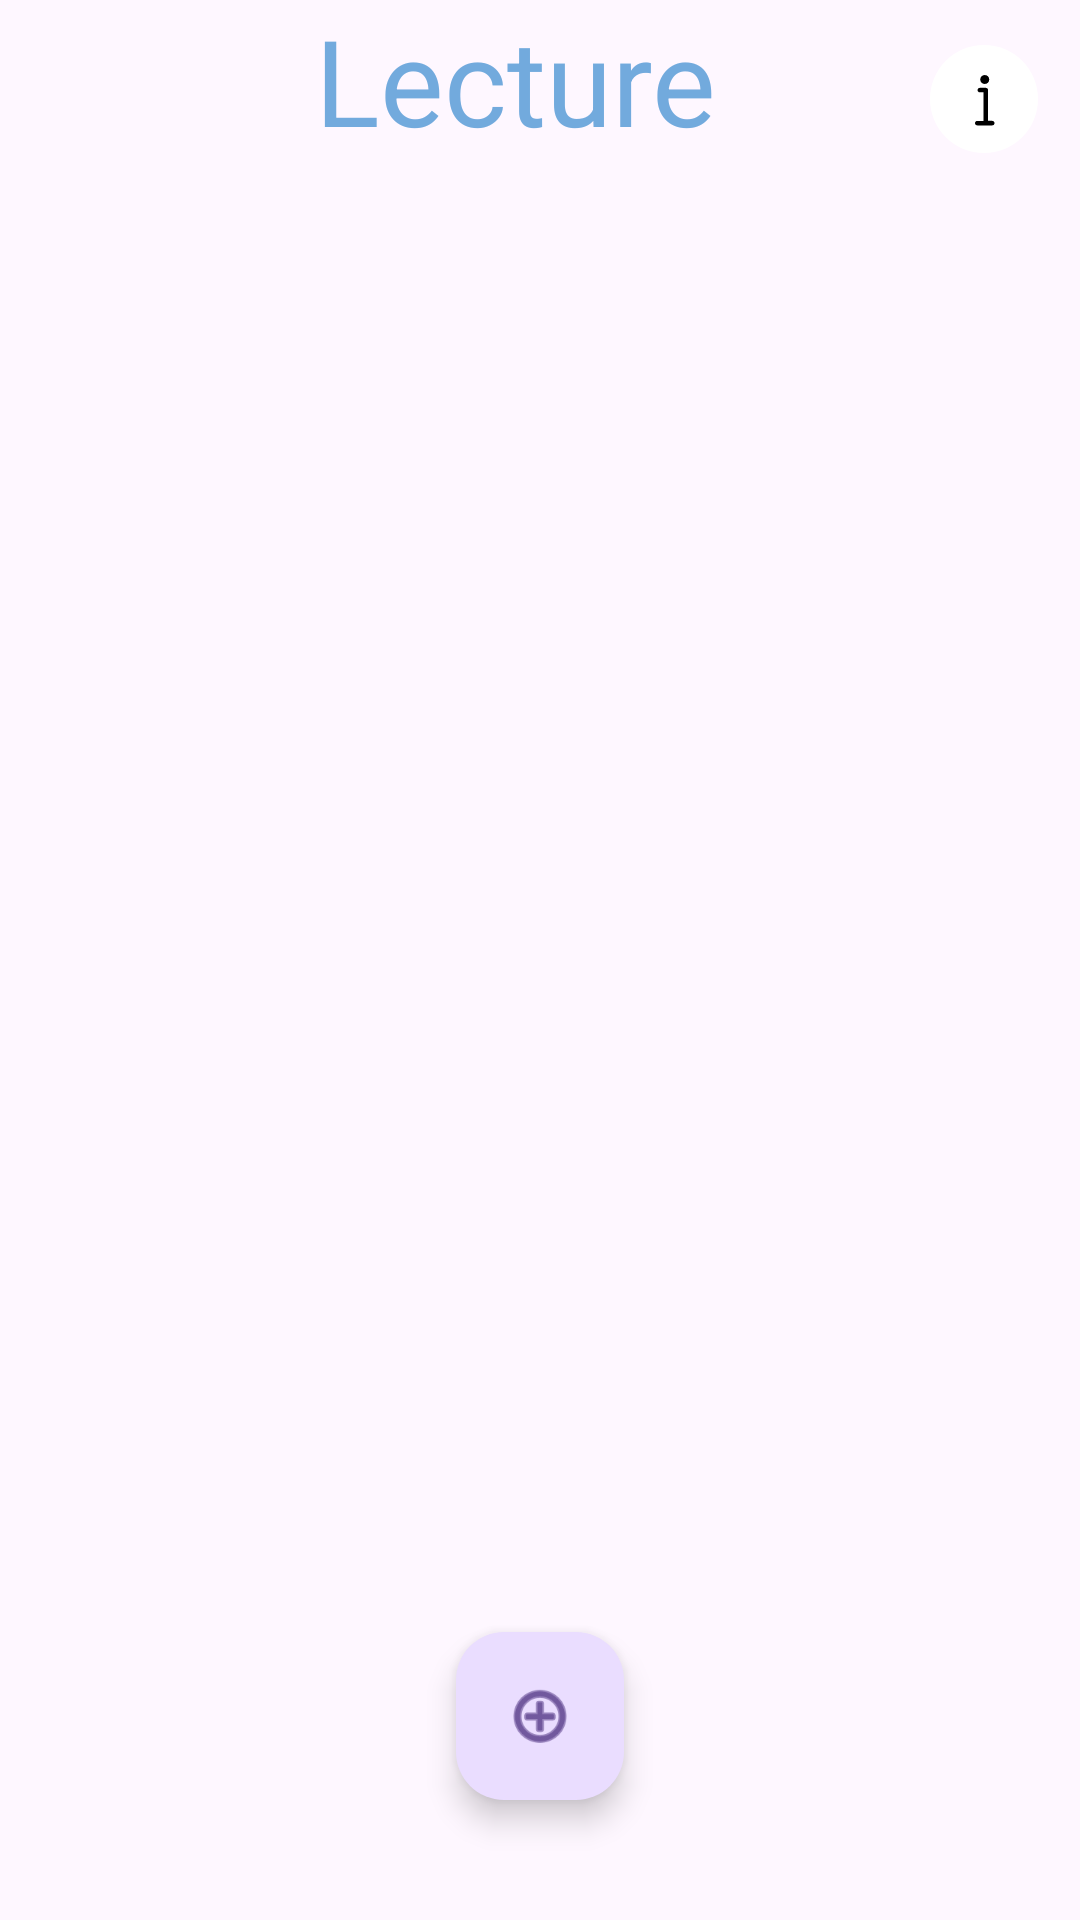

Layout XML and referenced resources for this Android screen:
<!-- AndroidManifest.xml: application theme Theme.LectureDatabaseRoomLibrary -->
<!-- res/layout/activity_main.xml -->
<?xml version="1.0" encoding="utf-8"?>
<androidx.constraintlayout.widget.ConstraintLayout xmlns:android="http://schemas.android.com/apk/res/android"
    xmlns:app="http://schemas.android.com/apk/res-auto"
    xmlns:tools="http://schemas.android.com/tools"
    android:id="@+id/main"
    android:layout_width="match_parent"
    android:layout_height="match_parent"
    tools:context=".MainActivity">




    <FrameLayout
        android:id="@+id/frameLayout"
        android:layout_width="0dp"
        android:layout_height="0dp"
        app:layout_constraintBottom_toTopOf="@+id/addLectionButton"
        app:layout_constraintEnd_toEndOf="parent"
        app:layout_constraintStart_toStartOf="parent"
        app:layout_constraintTop_toTopOf="parent">

        <TextView
            android:layout_width="150dp"
            android:layout_height="100dp"
            android:text="Lecture"
            android:textColor="@color/bluew"
            android:textSize="40sp"
            android:layout_gravity="center_horizontal"/>
        <ImageButton
            android:id="@+id/info_but"
            android:layout_width="wrap_content"
            android:layout_height="wrap_content"
            android:layout_marginTop="15dp"
            android:layout_marginStart="310dp"
            android:background="@drawable/ic_info"/>

        <androidx.recyclerview.widget.RecyclerView
            android:id="@+id/recyclerView"
            android:layout_width="match_parent"
            android:layout_height="match_parent"
            android:layout_marginTop="100dp"/>

    </FrameLayout>

    <com.google.android.material.floatingactionbutton.FloatingActionButton
        android:id="@+id/addLectionButton"
        android:layout_width="wrap_content"
        android:layout_height="wrap_content"
        android:layout_marginBottom="40dp"
        android:clickable="true"
        app:contentDescription="@string/add_lection_description"
        app:layout_constraintBottom_toBottomOf="parent"
        app:layout_constraintEnd_toEndOf="parent"
        app:layout_constraintStart_toStartOf="parent"
        app:srcCompat="@android:drawable/ic_menu_add" />
</androidx.constraintlayout.widget.ConstraintLayout>
<!-- resources referenced by this layout -->
<resources>
  <color name="bluew">#72AADD</color>
  <!-- drawable ic_info (drawable) -->
  <vector xmlns:android="http://schemas.android.com/apk/res/android"
      android:width="36dp"
      android:height="36dp"
      android:viewportWidth="36"
      android:viewportHeight="36">
    <path
        android:pathData="M18,18m-18,0a18,18 0,1 1,36 0a18,18 0,1 1,-36 0"
        android:fillColor="#ffffff"/>
    <path
        android:pathData="M20.75,25.25H19.35V14.99C19.337,14.809 19.259,14.638 19.13,14.51C18.994,14.357 18.794,14.276 18.59,14.29H16.59C16.392,14.29 16.202,14.369 16.063,14.51C15.924,14.651 15.847,14.842 15.85,15.04C15.865,15.448 16.192,15.775 16.6,15.79H17.85V25.3H15.75C15.336,25.3 15,25.636 15,26.05C15,26.464 15.336,26.8 15.75,26.8H20.75C21.164,26.8 21.5,26.464 21.5,26.05C21.5,25.636 21.164,25.3 20.75,25.3V25.25Z"
        android:fillColor="#000000"/>
    <path
        android:pathData="M19.75,11.5C19.75,12.328 19.078,13 18.25,13C17.422,13 16.75,12.328 16.75,11.5C16.75,10.672 17.422,10 18.25,10C19.078,10 19.75,10.672 19.75,11.5Z"
        android:fillColor="#000000"/>
  </vector>
  <string name="add_lection_description">Добавить новую лекцию</string>
  <style name="Theme.LectureDatabaseRoomLibrary" parent="Base.Theme.LectureDatabaseRoomLibrary" />
  <style name="Base.Theme.LectureDatabaseRoomLibrary" parent="Theme.Material3.DayNight.NoActionBar">
          
          
      </style>
</resources>
